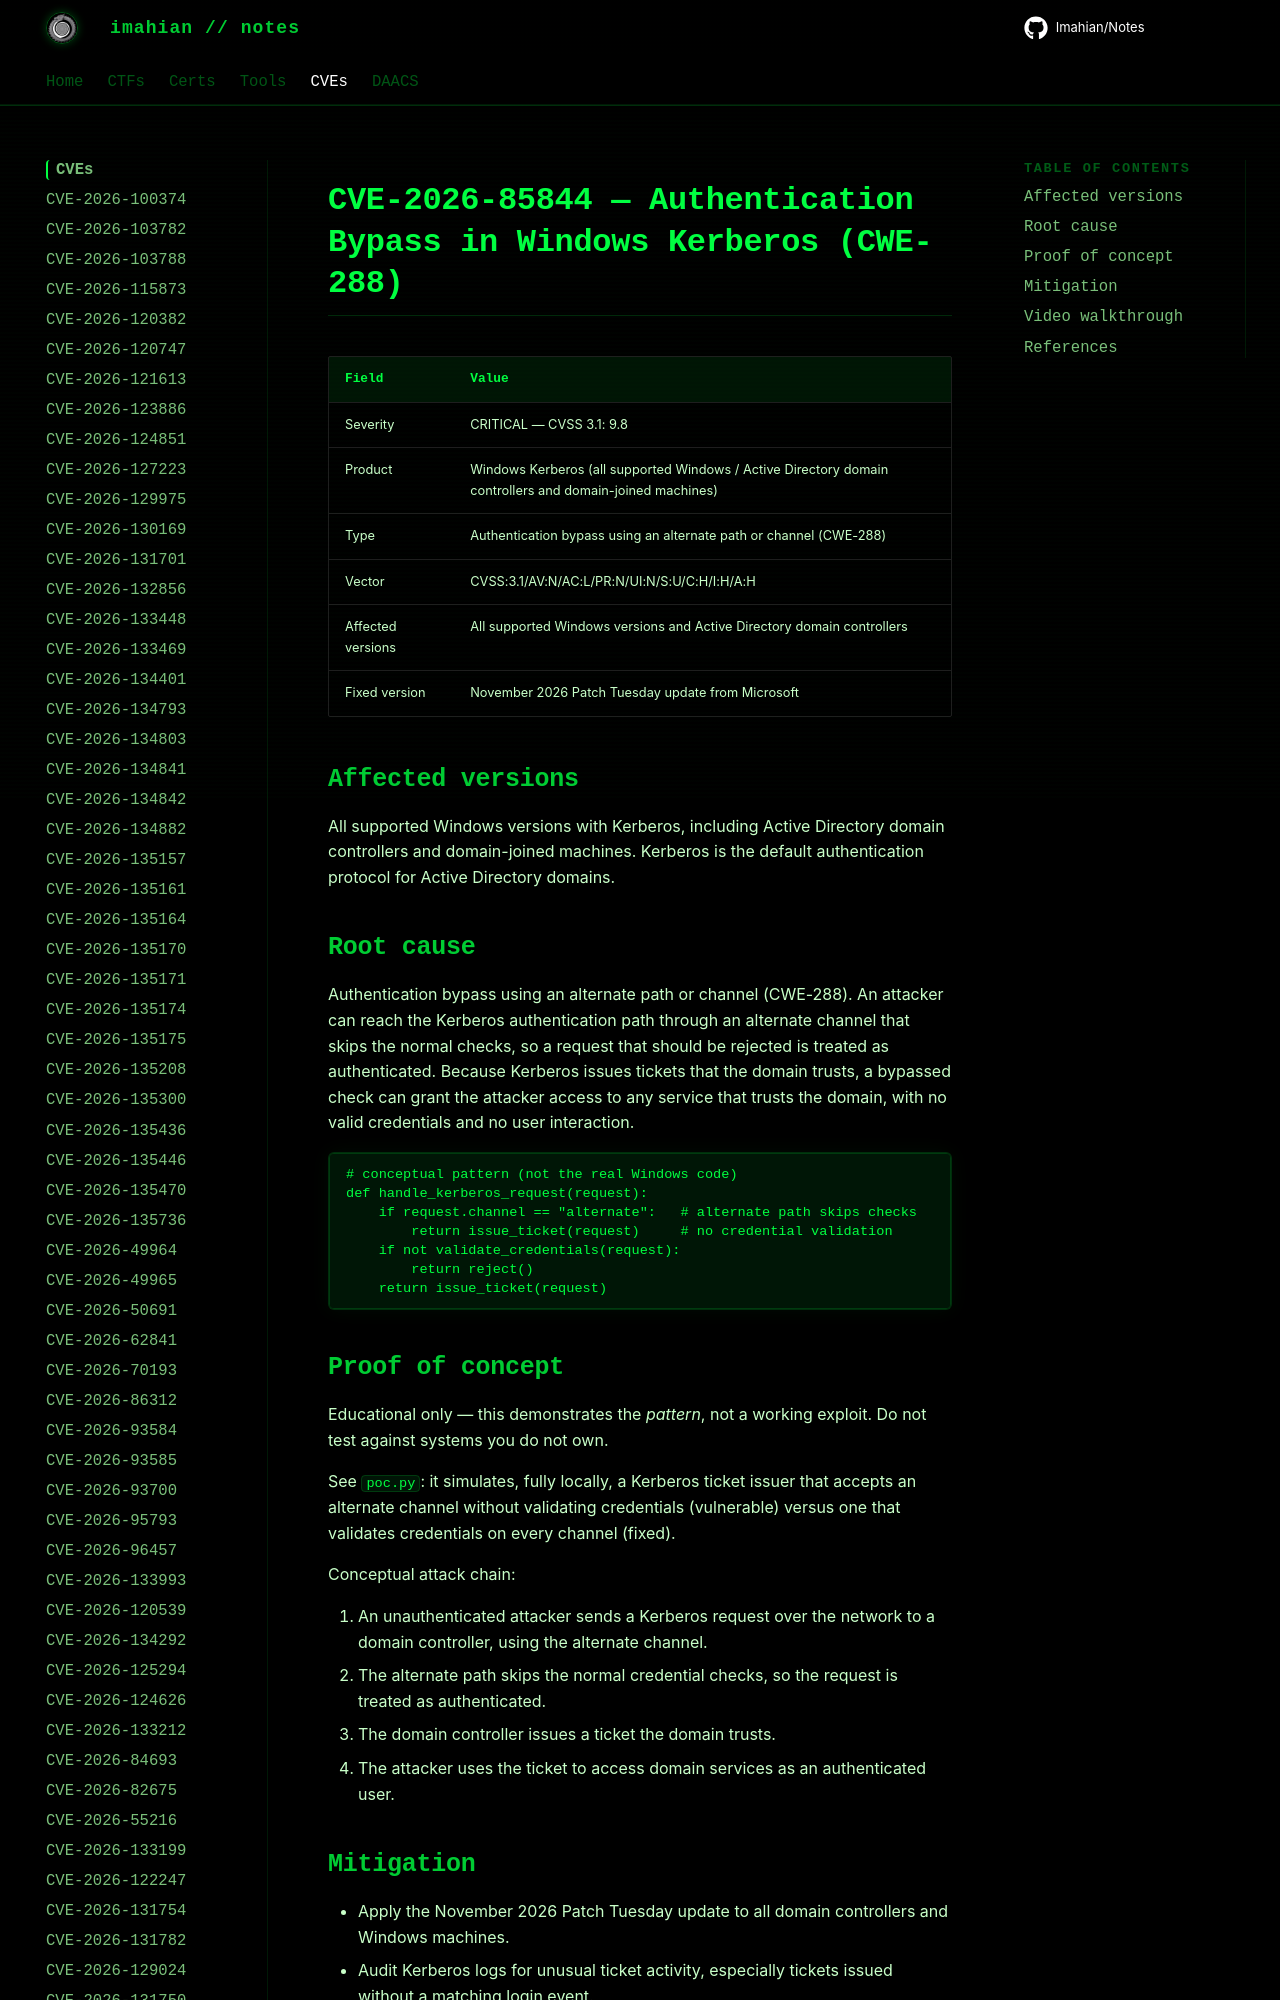

repository: Imahian/Notes · page: CVEs/CVE-2026-85844/index.html · generator: mkdocs

# CVE-2026-85844 — Authentication Bypass in Windows Kerberos (CWE-288)

| Field | Value |
|---|---|
| Severity | CRITICAL — CVSS 3.1: 9.8 |
| Product | Windows Kerberos (all supported Windows / Active Directory domain controllers and domain
